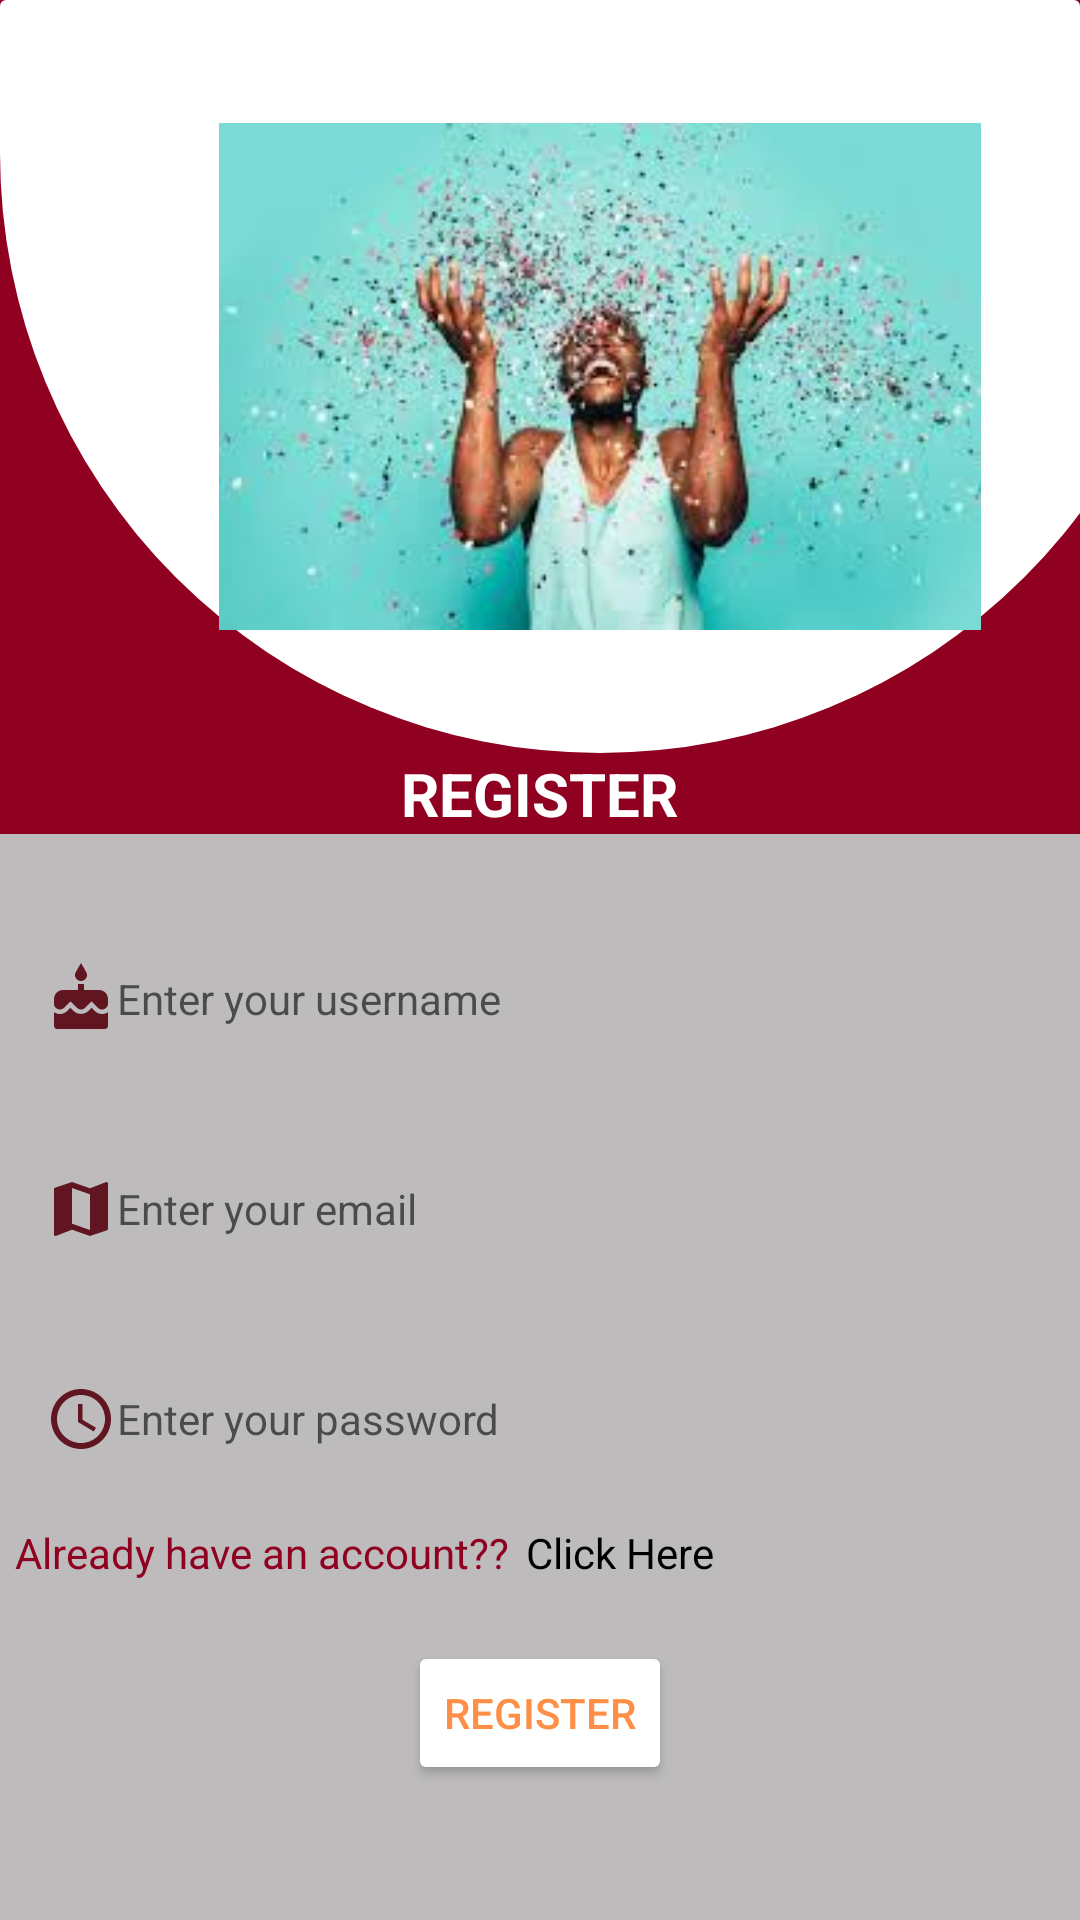

Produce the Android XML layout that renders to this screen, including the resource entries it uses.
<!-- AndroidManifest.xml: application theme AppTheme.NoActionBar -->
<!-- res/layout/activity_register.xml -->
<?xml version="1.0" encoding="utf-8"?>
<LinearLayout xmlns:android="http://schemas.android.com/apk/res/android"
    xmlns:app="http://schemas.android.com/apk/res-auto"
    xmlns:tools="http://schemas.android.com/tools"
    android:layout_width="match_parent"
    android:layout_height="match_parent"
    android:orientation="vertical"
    android:background="@color/colorGrayLight"
    tools:context=".ui.activities.RegisterActivity">

    <LinearLayout
        android:layout_width="match_parent"
        android:orientation="vertical"
        android:layout_height="match_parent">

        <LinearLayout
            android:layout_width="match_parent"
            android:layout_height="wrap_content"
            android:orientation="vertical"
            android:background="@color/colorBurgundy">

            <androidx.cardview.widget.CardView
                android:layout_width="match_parent"
                android:layout_height="wrap_content"
                app:cardElevation="0dp"
                app:cardBackgroundColor="@android:color/transparent">

                <LinearLayout
                    android:layout_width="400dp"
                    android:layout_height="251dp"
                    android:gravity="center"
                    android:background="@drawable/login_pages"
                    android:orientation="vertical">

                    <ImageView
                        android:id="@+id/logo_image"
                        android:layout_width="254dp"
                        android:layout_height="match_parent"
                        android:layout_gravity="center"
                        android:src="@drawable/party" />

                </LinearLayout>

            </androidx.cardview.widget.CardView>

            <TextView
                android:layout_width="wrap_content"
                android:layout_height="wrap_content"
                style="@style/TextAppearance.MyApp.Toolbar"
                android:text="@string/registertop"
                android:layout_gravity="center"
                android:gravity="center"/>

        </LinearLayout>


        <EditText
            android:id="@+id/register_username"
            android:layout_width="match_parent"
            android:layout_height="50dp"
            android:background="@drawable/white_button_orange_text"
            android:drawableLeft="@drawable/ic_cake_black_24dp"
            android:hint="@string/enter_your_username"
            android:padding="5dp"
            android:elevation="10dp"
            android:textSize="14sp"
            android:layout_marginStart="10dp"
            android:layout_marginEnd="10dp"
            android:layout_marginTop="30dp"
            android:layout_marginBottom="10dp"
            />

        <EditText
            android:id="@+id/register_email"
            android:layout_width="match_parent"
            android:layout_height="50dp"
            android:background="@drawable/white_button_orange_text"
            android:drawableLeft="@drawable/ic_map_black_24dp"
            android:hint="@string/enter_your_email"
            android:textSize="14sp"
            android:padding="5dp"
            android:elevation="10dp"
            android:layout_marginStart="10dp"
            android:layout_marginEnd="10dp"
            android:layout_marginTop="10dp"
            android:layout_marginBottom="10dp"/>
        <EditText
            android:id="@+id/register_password"
            android:layout_width="match_parent"
            android:layout_height="50dp"
            android:background="@drawable/white_button_orange_text"
            android:drawableLeft="@drawable/ic_time"
            android:hint="@string/enter_your_password"
            android:textSize="14sp"
            android:padding="5dp"
            android:elevation="10dp"
            android:layout_marginStart="10dp"
            android:layout_marginEnd="10dp"
            android:layout_marginTop="10dp"
            android:layout_marginBottom="10dp"
            android:inputType="textPassword"/>

        <LinearLayout
            android:layout_width="match_parent"
            android:layout_height="wrap_content"
            android:background="@android:color/transparent"
            android:layout_marginStart="5dp"
            android:layout_marginBottom="10dp"
            android:layout_alignParentBottom="true">

            <TextView
                android:layout_width="wrap_content"
                android:layout_height="wrap_content"
                android:text="@string/already_have_an_account"
                android:textColor="@color/colorBurgundy"/>
            <TextView
                android:id="@+id/click_here"
                android:layout_width="wrap_content"
                android:layout_height="wrap_content"
                android:layout_marginStart="5dp"
                android:text="@string/click_here"
                android:textColor="@color/colorBlack"
                android:layout_gravity="center"
                android:gravity="center"/>
        </LinearLayout>

        <Button
            android:id="@+id/button_register_user"
            android:layout_width="wrap_content"
            android:layout_height="wrap_content"
            android:layout_marginTop="10dp"
            android:layout_gravity="center"
            android:text="@string/register"
            android:textColor="@color/colorPrimary"
            android:backgroundTint="@color/colorWhite"
            android:gravity="center"/>

    </LinearLayout>


        <LinearLayout
        android:id="@+id/redirect_text"
        android:layout_width="match_parent"
        android:layout_height="wrap_content"
        android:background="@android:color/transparent"
        android:layout_marginStart="5dp"
        android:layout_marginBottom="10dp"
        android:layout_alignParentBottom="true">

        <TextView
            android:layout_width="wrap_content"
            android:layout_height="wrap_content"
            android:text="Don't have an Account?"
            android:textColor="@color/colorWhite"/>
        <TextView
            android:id="@+id/redirect_register"
            android:layout_width="wrap_content"
            android:layout_height="wrap_content"
            android:layout_marginStart="5dp"
            android:text="Register"
            android:textColor="@color/colorBlack"
            android:layout_gravity="center"
            android:gravity="center"/>
        </LinearLayout>


    </LinearLayout>
<!-- resources referenced by this layout -->
<resources>
  <color name="colorBlack">#000</color>
  <color name="colorBurgundy">#900020</color>
  <color name="colorGrayLight">#BDBBBB</color>
  <color name="colorPrimary">#fd9046</color>
  <color name="colorWhite">#FFFFFF</color>
  <!-- drawable ic_cake_black_24dp (drawable) -->
  <vector android:height="24dp" android:tint="#601520"
      android:viewportHeight="24.0" android:viewportWidth="24.0"
      android:width="24dp" xmlns:android="http://schemas.android.com/apk/res/android">
      <path android:fillColor="#FF000000" android:pathData="M12,6c1.11,0 2,-0.9 2,-2 0,-0.38 -0.1,-0.73 -0.29,-1.03L12,0l-1.71,2.97c-0.19,0.3 -0.29,0.65 -0.29,1.03 0,1.1 0.9,2 2,2zM16.6,15.99l-1.07,-1.07 -1.08,1.07c-1.3,1.3 -3.58,1.31 -4.89,0l-1.07,-1.07 -1.09,1.07C6.75,16.64 5.88,17 4.96,17c-0.73,0 -1.4,-0.23 -1.96,-0.61L3,21c0,0.55 0.45,1 1,1h16c0.55,0 1,-0.45 1,-1v-4.61c-0.56,0.38 -1.23,0.61 -1.96,0.61 -0.92,0 -1.79,-0.36 -2.44,-1.01zM18,9h-5L13,7h-2v2L6,9c-1.66,0 -3,1.34 -3,3v1.54c0,1.08 0.88,1.96 1.96,1.96 0.52,0 1.02,-0.2 1.38,-0.57l2.14,-2.13 2.13,2.13c0.74,0.74 2.03,0.74 2.77,0l2.14,-2.13 2.13,2.13c0.37,0.37 0.86,0.57 1.38,0.57 1.08,0 1.96,-0.88 1.96,-1.96L20.99,12C21,10.34 19.66,9 18,9z"/>
  </vector>
  <!-- drawable ic_map_black_24dp (drawable) -->
  <vector android:height="24dp" android:tint="#601520"
      android:viewportHeight="24.0" android:viewportWidth="24.0"
      android:width="24dp" xmlns:android="http://schemas.android.com/apk/res/android">
      <path android:fillColor="#FF000000" android:pathData="M20.5,3l-0.16,0.03L15,5.1 9,3 3.36,4.9c-0.21,0.07 -0.36,0.25 -0.36,0.48V20.5c0,0.28 0.22,0.5 0.5,0.5l0.16,-0.03L9,18.9l6,2.1 5.64,-1.9c0.21,-0.07 0.36,-0.25 0.36,-0.48V3.5c0,-0.28 -0.22,-0.5 -0.5,-0.5zM15,19l-6,-2.11V5l6,2.11V19z"/>
  </vector>
  <!-- drawable ic_time (drawable) -->
  <vector android:height="24dp" android:tint="#601520"
      android:viewportHeight="24.0" android:viewportWidth="24.0"
      android:width="24dp" xmlns:android="http://schemas.android.com/apk/res/android">
      <path android:fillColor="#FF000000" android:pathData="M11.99,2C6.47,2 2,6.48 2,12s4.47,10 9.99,10C17.52,22 22,17.52 22,12S17.52,2 11.99,2zM12,20c-4.42,0 -8,-3.58 -8,-8s3.58,-8 8,-8 8,3.58 8,8 -3.58,8 -8,8zM12.5,7H11v6l5.25,3.15 0.75,-1.23 -4.5,-2.67z"/>
  </vector>
  <!-- drawable login_pages (drawable) -->
  <shape xmlns:android="http://schemas.android.com/apk/res/android"
      android:shape="rectangle">
      <gradient
          android:angle="90"
          android:centerColor="#fff"
          android:endColor="#fff"
          android:startColor="#fff"
          android:type="linear" />
      <corners
          android:bottomRightRadius="360dp"
          android:bottomLeftRadius="360dp"
  
          />
  
  </shape>
  
      
      
      
      
      
  
      
      
      
      
      
  
      
  <!-- drawable party: jpg bitmap (drawable, 10182 bytes) -->
  <string name="already_have_an_account">Already have an account??</string>
  <string name="click_here">Click Here</string>
  <string name="enter_your_email">Enter your email</string>
  <string name="enter_your_password">Enter your password</string>
  <string name="enter_your_username">Enter your username</string>
  <string name="register">Register</string>
  <string name="registertop">REGISTER</string>
  <style name="TextAppearance.MyApp.Toolbar" parent="Theme.AppCompat.Light.DarkActionBar">
          <item name="android:textSize">20sp</item>
          <item name="android:textColor">@color/colorWhite</item>
          <item name="android:textStyle">bold</item>
      </style>
  <style name="AppTheme.NoActionBar">
          <item name="windowActionBar">false</item>
          <item name="windowNoTitle">true</item>
      </style>
</resources>
